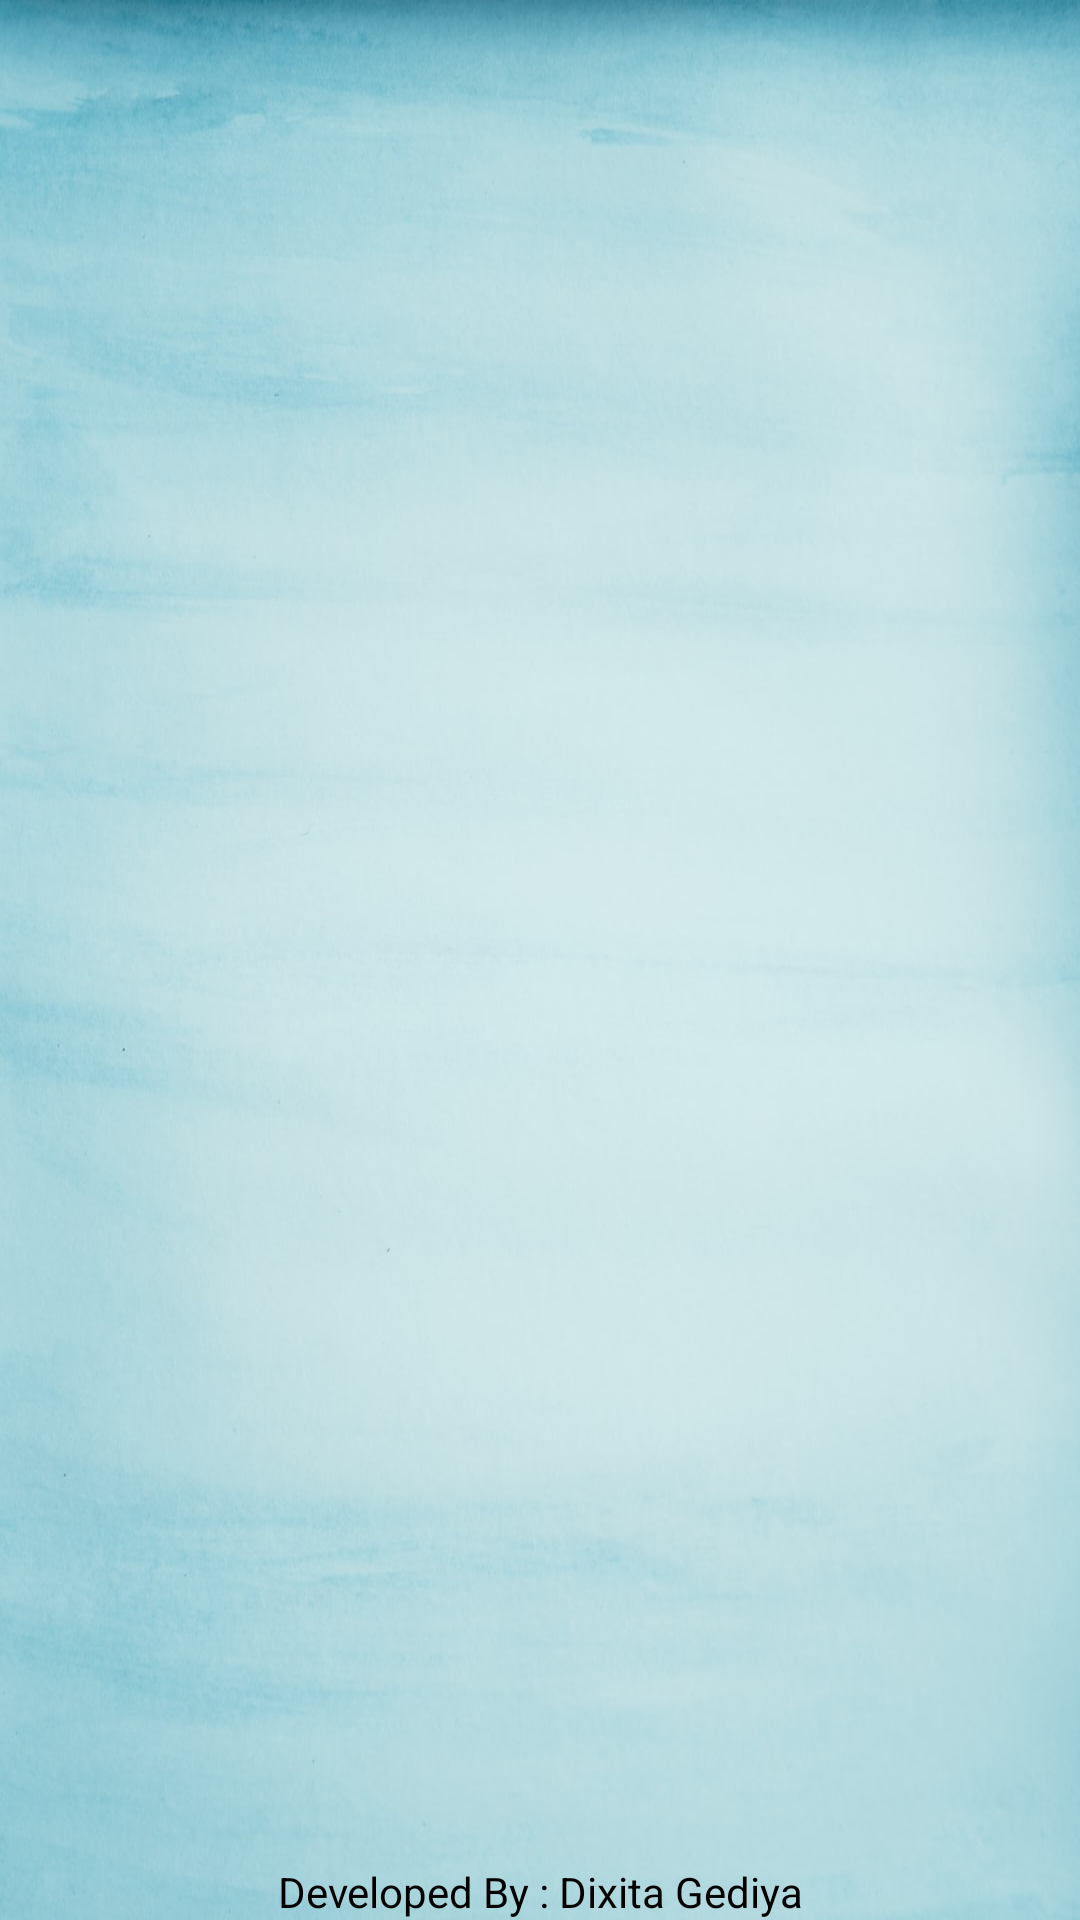

Reconstruct the res/layout file that produces this screen, plus the resources it refers to.
<!-- AndroidManifest.xml: application theme AppTheme -->
<!-- res/layout/activity_splash_screen.xml -->
<?xml version="1.0" encoding="utf-8"?>
<FrameLayout xmlns:android="http://schemas.android.com/apk/res/android"
    xmlns:app="http://schemas.android.com/apk/res-auto"
    xmlns:tools="http://schemas.android.com/tools"
    android:layout_width="match_parent"
    android:layout_height="match_parent"
    android:background="@drawable/sp"
    tools:context="com.doctorcarepath.SplashScreen">

    <ImageView
        android:layout_width="wrap_content"
        android:layout_height="wrap_content"
        android:layout_gravity="center"
        android:src="@drawable/drlogo" />

    <TextView
        android:layout_gravity="bottom|center"
        android:gravity="center"
        android:layout_marginBottom="@dimen/_10sdp"
        android:text="@string/developby"
        android:textColor="@android:color/black"
        android:layout_width="wrap_content"
        android:layout_height="wrap_content" />
</FrameLayout>
<!-- resources referenced by this layout -->
<resources>
  <!-- drawable drlogo: png bitmap (mipmap-mdpi, 20993 bytes) -->
  <!-- drawable sp: jpg bitmap (drawable, 67908 bytes) -->
  <string name="developby">Developed By : Dixita Gediya</string>
  <style name="AppTheme" parent="Base.Theme.AppCompat.Light.DarkActionBar">
          
  
          <item name="colorPrimary">@color/colorPrimary</item>
          <item name="colorPrimaryDark">@color/colorPrimary</item>
          <item name="colorAccent">@color/colorAccent</item>
      </style>
  <color name="colorPrimary">#202d5b</color>
  <color name="colorAccent">#4aafff</color>
</resources>
